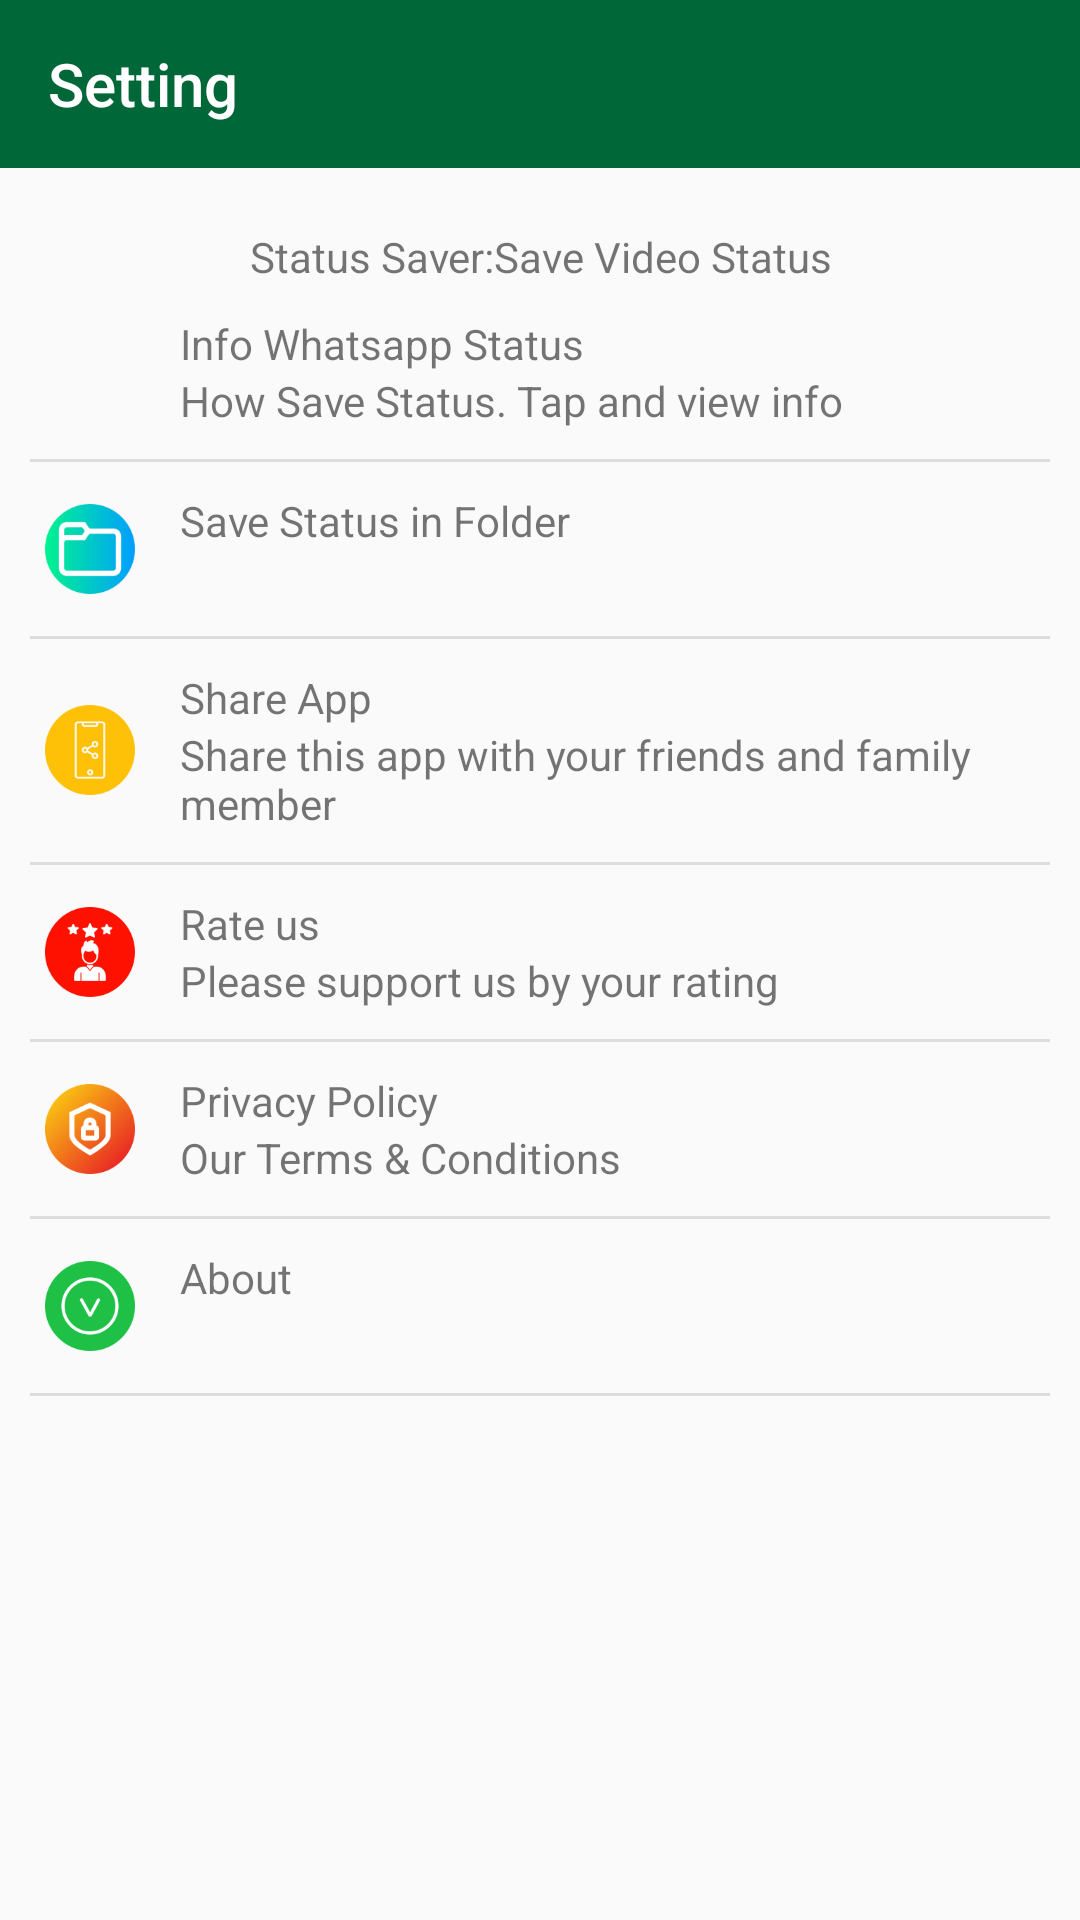

This screen was rendered from an Android layout file. Write that file and the resources it references.
<!-- AndroidManifest.xml: activity theme AppTheme -->
<!-- res/layout/activity_setting.xml -->
<?xml version="1.0" encoding="utf-8"?>
<RelativeLayout xmlns:android="http://schemas.android.com/apk/res/android"
    xmlns:app="http://schemas.android.com/apk/res-auto"
    xmlns:tools="http://schemas.android.com/tools"
    android:layout_width="match_parent"
    android:layout_height="match_parent"
    tools:context=".setting.SettingActivity">

    <com.google.android.material.appbar.AppBarLayout
        android:id="@+id/appBar"
        android:layout_width="match_parent"
        android:layout_height="wrap_content"
        android:layout_alignParentStart="true"
        android:layout_alignParentTop="true"
        android:layout_alignParentEnd="true"
        android:background="@color/colorPrimary"
        android:theme="@style/AppTheme">

        <androidx.appcompat.widget.Toolbar
            android:id="@+id/toolbar"
            android:layout_width="match_parent"
            android:layout_height="?attr/actionBarSize"
            app:layout_scrollFlags="scroll|enterAlways"
            app:navigationIcon="@drawable/ic_baseline_arrow_back_24"
            app:popupTheme="@style/AppTheme"
            app:title="Setting"
            app:titleTextColor="@android:color/white" />


    </com.google.android.material.appbar.AppBarLayout>

    <LinearLayout
        android:id="@+id/llAds"
        android:layout_width="match_parent"
        android:layout_height="wrap_content"
        android:layout_below="@id/appBar"
        android:layout_margin="5dp"
        android:layout_alignParentStart="true"
        android:layout_alignParentEnd="true"
        android:layout_gravity="center"
        android:gravity="center"
        android:orientation="vertical" />

    <ScrollView
        android:layout_width="match_parent"
        android:layout_below="@id/llAds"
        android:layout_alignParentBottom="true"
        android:layout_height="wrap_content">

        <LinearLayout
            android:layout_width="match_parent"
            android:layout_height="wrap_content"
            android:layout_margin="10dp"
            android:orientation="vertical">

            <LinearLayout
                android:layout_width="match_parent"
                android:layout_height="wrap_content"
                android:orientation="vertical">

            <ImageView
                android:layout_width="@dimen/_50sdp"
                android:layout_height="@dimen/_50sdp"
                android:src="@drawable/ic_launcher"
                android:layout_gravity="center"/>
            <TextView
                android:layout_width="wrap_content"
                android:layout_height="wrap_content"
                android:text="@string/app_name"
                android:layout_gravity="center"
                android:gravity="center"/>
            </LinearLayout>
            <LinearLayout
                android:layout_width="match_parent"
                android:layout_height="wrap_content"
                android:orientation="horizontal">

                <ImageView
                    android:layout_width="40dp"
                    android:layout_height="40dp"
                    android:padding="5dp"
                    android:layout_gravity="center"
                    android:src="@drawable/ic_info"/>

                <LinearLayout
                    android:id="@+id/llInfo"
                    android:layout_width="match_parent"
                    android:layout_height="wrap_content"
                    android:layout_margin="10dp"
                    android:orientation="vertical">

                    <TextView
                        android:layout_width="match_parent"
                        android:layout_height="wrap_content"
                        android:text="@string/info_status" />

                    <TextView
                        android:layout_width="match_parent"
                        android:layout_height="wrap_content"
                        android:text="How Save Status. Tap and view info" />


                </LinearLayout>
            </LinearLayout>


            <View
                android:layout_width="match_parent"
                android:layout_height="1dp"
                android:background="@color/browser_actions_divider_color" />

            <LinearLayout
                android:layout_width="match_parent"
                android:layout_height="wrap_content"
                android:orientation="horizontal">

                <ImageView
                    android:layout_width="40dp"
                    android:layout_height="40dp"
                    android:padding="5dp"
                    android:layout_gravity="center"
                    android:src="@drawable/ic_folder"/>

                <LinearLayout
                    android:layout_width="match_parent"
                    android:layout_height="wrap_content"
                    android:layout_margin="10dp"
                    android:orientation="vertical">

                    <TextView
                        android:layout_width="match_parent"
                        android:layout_height="wrap_content"
                        android:text="@string/save_status_in_folder" />

                    <TextView
                        android:id="@+id/tvSaveFolder"
                        android:layout_width="match_parent"
                        android:layout_height="wrap_content" />


                </LinearLayout>
            </LinearLayout>



            <View
                android:layout_width="match_parent"
                android:layout_height="1dp"
                android:background="@color/browser_actions_divider_color" />

            <LinearLayout
                android:layout_width="match_parent"
                android:layout_height="wrap_content"
                android:orientation="horizontal">

                <ImageView
                    android:layout_width="40dp"
                    android:layout_height="40dp"
                    android:padding="5dp"
                    android:layout_gravity="center"
                    android:src="@drawable/ic_share_setting"/>

                <LinearLayout
                    android:id="@+id/llShare"
                    android:layout_width="match_parent"
                    android:layout_height="wrap_content"
                    android:layout_margin="10dp"
                    android:orientation="vertical">

                    <TextView
                        android:layout_width="match_parent"
                        android:layout_height="wrap_content"
                        android:text="@string/share_app" />

                    <TextView
                        android:layout_width="match_parent"
                        android:layout_height="wrap_content"
                        android:text="Share this app with your friends and family member" />


                </LinearLayout>
            </LinearLayout>


            <View
                android:layout_width="match_parent"
                android:layout_height="1dp"
                android:background="@color/browser_actions_divider_color" />

            <LinearLayout
                android:layout_width="match_parent"
                android:layout_height="wrap_content"
                android:orientation="horizontal">

                <ImageView
                    android:layout_width="40dp"
                    android:layout_height="40dp"
                    android:padding="5dp"
                    android:layout_gravity="center"
                    android:src="@drawable/ic_rating"/>

                <LinearLayout
                    android:id="@+id/llRate"
                    android:layout_width="match_parent"
                    android:layout_height="wrap_content"
                    android:layout_margin="10dp"
                    android:orientation="vertical">

                    <TextView
                        android:layout_width="match_parent"
                        android:layout_height="wrap_content"
                        android:text="@string/rate_us" />

                    <TextView
                        android:layout_width="match_parent"
                        android:layout_height="wrap_content"
                        android:text="Please support us by your rating" />


                </LinearLayout>
            </LinearLayout>



            <View
                android:layout_width="match_parent"
                android:layout_height="1dp"
                android:background="@color/browser_actions_divider_color" />

            <LinearLayout
                android:layout_width="match_parent"
                android:layout_height="wrap_content"
                android:orientation="horizontal">

                <ImageView
                    android:layout_width="40dp"
                    android:layout_height="40dp"
                    android:padding="5dp"
                    android:layout_gravity="center"
                    android:src="@drawable/ic_privacy"/>

                <LinearLayout
                    android:id="@+id/llPrivacy"
                    android:layout_width="match_parent"
                    android:layout_height="wrap_content"
                    android:layout_margin="10dp"
                    android:orientation="vertical">

                    <TextView
                        android:layout_width="match_parent"
                        android:layout_height="wrap_content"
                        android:text="@string/privacy_policy" />

                    <TextView
                        android:layout_width="match_parent"
                        android:layout_height="wrap_content"
                        android:text="Our Terms &amp; Conditions" />


                </LinearLayout>
            </LinearLayout>


            <View
                android:layout_width="match_parent"
                android:layout_height="1dp"
                android:background="@color/browser_actions_divider_color" />

            <LinearLayout
                android:layout_width="match_parent"
                android:layout_height="wrap_content"
                android:orientation="horizontal">

                <ImageView
                    android:layout_width="40dp"
                    android:layout_height="40dp"
                    android:padding="5dp"
                    android:layout_gravity="center"
                    android:src="@drawable/ic_version"/>

                <LinearLayout
                    android:layout_width="match_parent"
                    android:layout_height="wrap_content"
                    android:layout_margin="10dp"
                    android:orientation="vertical">

                    <TextView
                        android:layout_width="match_parent"
                        android:layout_height="wrap_content"
                        android:text="@string/about" />

                    <TextView
                        android:id="@+id/tvVersion"
                        android:layout_width="match_parent"
                        android:layout_height="wrap_content" />


                </LinearLayout>
            </LinearLayout>


            <View
                android:layout_width="match_parent"
                android:layout_height="1dp"
                android:background="@color/browser_actions_divider_color" />

        </LinearLayout>
    </ScrollView>



</RelativeLayout>
<!-- resources referenced by this layout -->
<resources>
  <color name="browser_actions_divider_color">#1e000000</color>
  <color name="colorPrimary">#006838</color>
  <!-- drawable ic_folder: png bitmap (drawable, 4003 bytes) -->
  <!-- drawable ic_launcher: png bitmap (drawable, 10944 bytes) -->
  <!-- drawable ic_privacy: png bitmap (drawable, 6612 bytes) -->
  <!-- drawable ic_rating: png bitmap (drawable, 4847 bytes) -->
  <!-- drawable ic_share_setting: png bitmap (drawable, 4195 bytes) -->
  <!-- drawable ic_version: png bitmap (drawable, 11033 bytes) -->
  <string name="about">About</string>
  
      // ASCII category
  <string name="app_name"> Status Saver:Save Video Status</string>
  <string name="info_status">Info Whatsapp Status</string>
  <string name="privacy_policy">Privacy Policy</string>
  <string name="rate_us">Rate us</string>
  <string name="save_status_in_folder">Save Status in Folder</string>
  <string name="share_app">Share App</string>
  <style name="AppTheme" parent="@style/Theme.AppCompat.Light.NoActionBar">
          <item name="colorAccent">@color/colorAccent</item>
          <item name="colorPrimary">@color/colorPrimary</item>
          <item name="colorPrimaryDark">@color/colorPrimaryDark</item>
          <item name="drawerArrowStyle">@style/DrawerArrowStyle</item>
          
                  <item name="android:navigationBarColor">@color/colorPrimary</item>
      </style>
  <color name="colorAccent">#FFFFFF</color>
  <color name="colorPrimaryDark">#004324</color>
  <style name="DrawerArrowStyle" parent="@style/Widget.AppCompat.DrawerArrowToggle">
          <item name="spinBars">true</item>
          <item name="color">@android:color/white</item>
      </style>
</resources>
